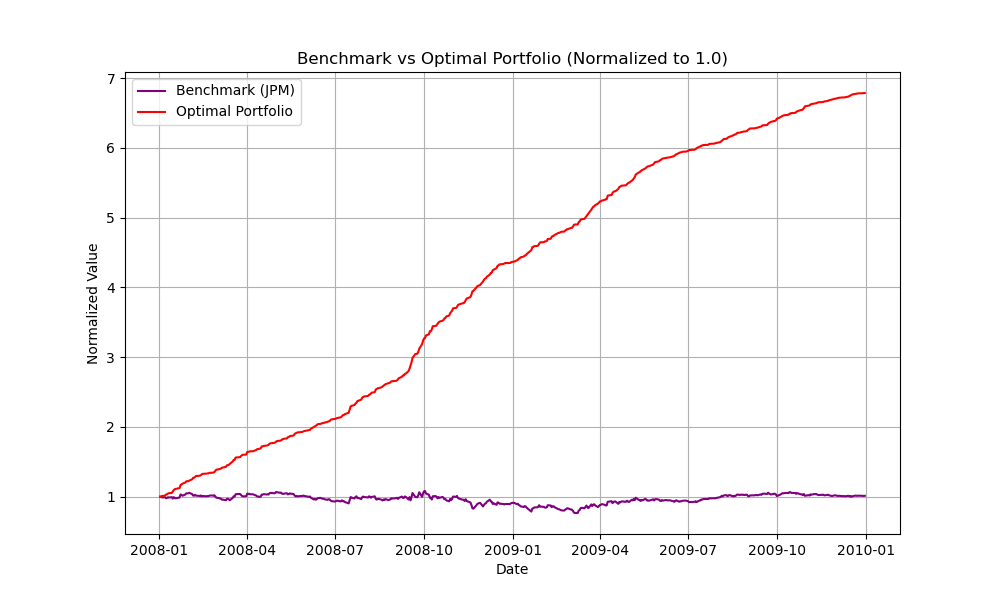

The table this chart was drawn from, first rows:
Metric, Benchmark, Optimal Portfolio
Cumulative Return, 0.0123, 5.786
Stdev of Daily Returns, 0.017, 0.004548
Mean of Daily Returns, 0.000168, 0.003817
